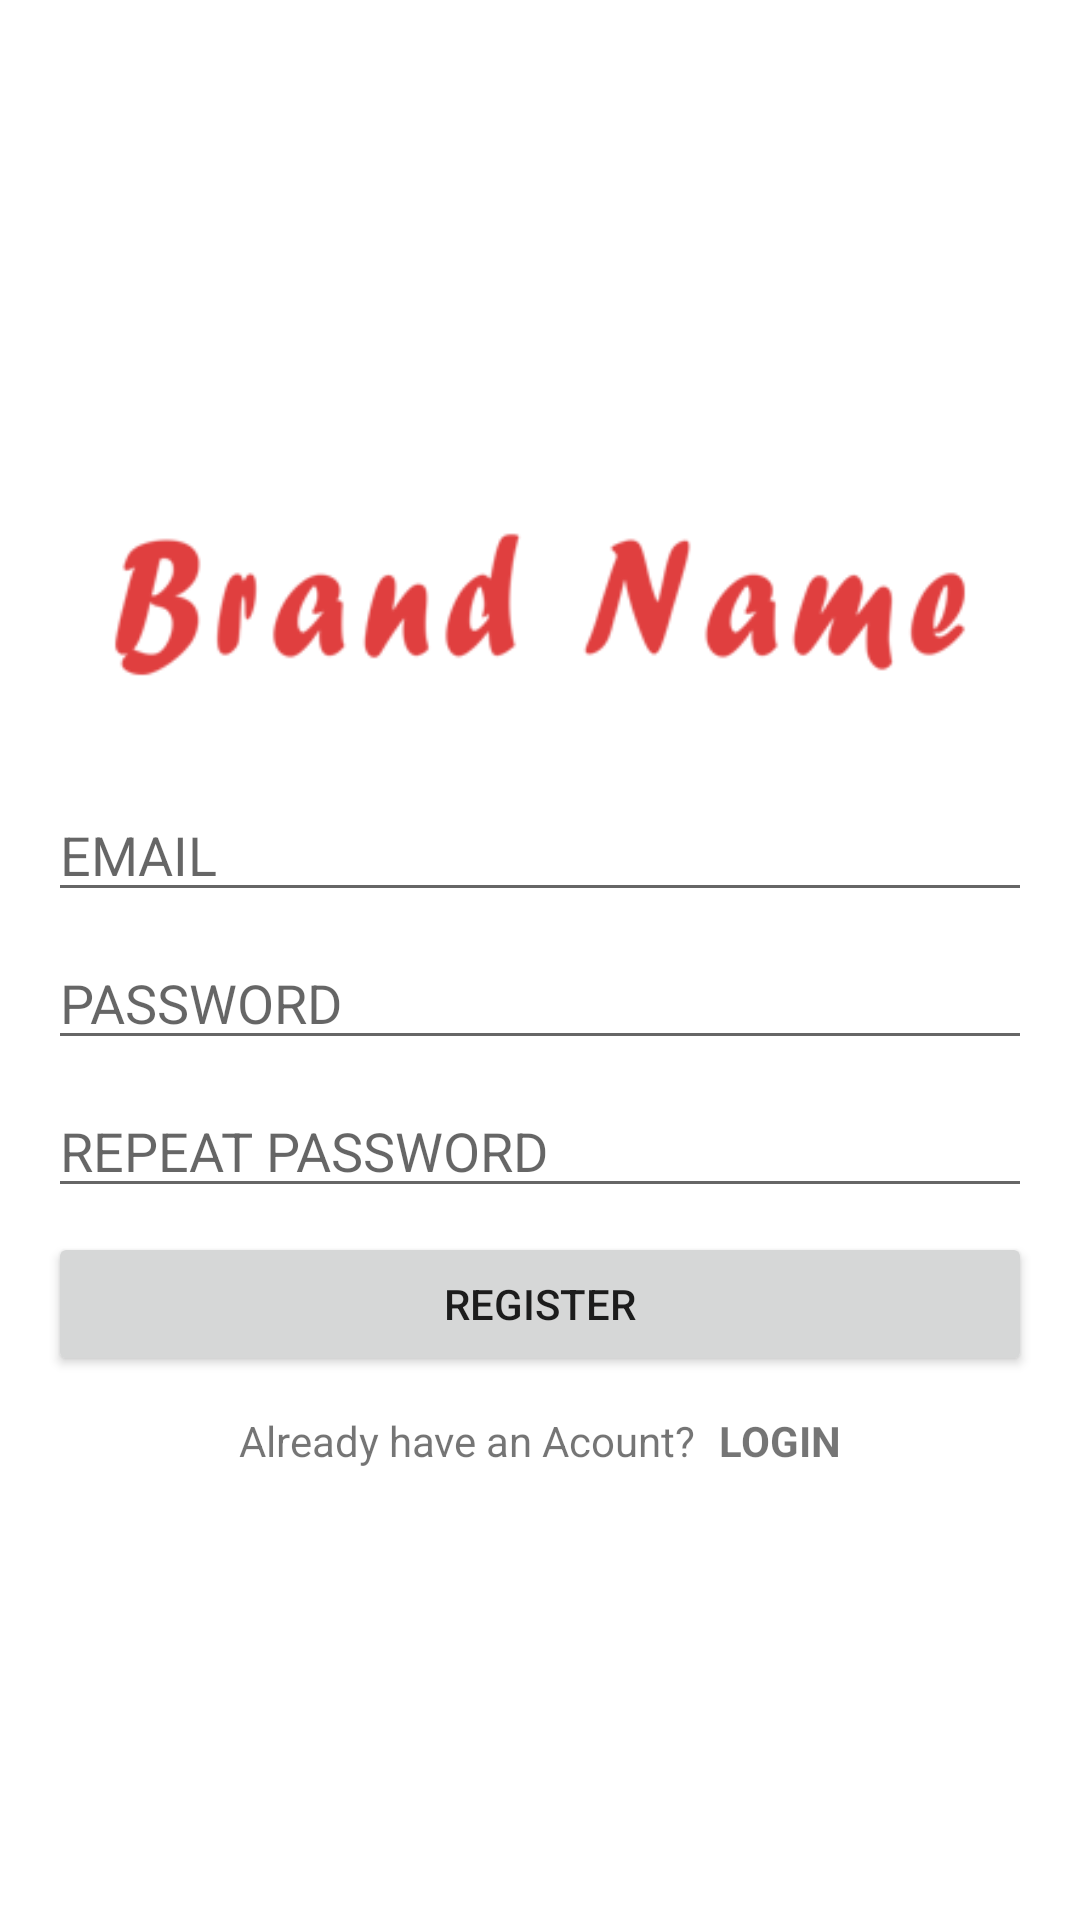

Layout XML and referenced resources for this Android screen:
<!-- AndroidManifest.xml: application theme AppTheme -->
<!-- res/layout/activity_sign_up.xml -->
<?xml version="1.0" encoding="utf-8"?>
<androidx.constraintlayout.widget.ConstraintLayout xmlns:android="http://schemas.android.com/apk/res/android"
    xmlns:app="http://schemas.android.com/apk/res-auto"
    xmlns:tools="http://schemas.android.com/tools"
    android:layout_width="match_parent"
    android:layout_height="match_parent"
    android:background="@android:color/white"
    tools:context=".LoginActivity">

    <LinearLayout
        android:layout_width="match_parent"
        android:layout_height="wrap_content"
        android:layout_margin="16dp"
        android:orientation="vertical"
        app:layout_constraintBottom_toBottomOf="parent"
        app:layout_constraintEnd_toEndOf="parent"
        app:layout_constraintStart_toStartOf="parent"
        app:layout_constraintTop_toTopOf="parent">

        <ImageView
            android:layout_width="wrap_content"
            android:layout_height="wrap_content"
            android:layout_gravity="center"
            android:src="@drawable/brandname"
            android:layout_marginBottom="8dp"
            android:padding="16dp"
            />


        <EditText
            android:id="@+id/emailAddress"
            android:layout_width="match_parent"
            android:layout_height="wrap_content"
            android:hint="EMAIL"
            android:layout_marginBottom="8dp"
            />
        <EditText
            android:id="@+id/password"
            android:layout_width="match_parent"
            android:layout_height="wrap_content"
            android:hint="PASSWORD"
            android:inputType="textPassword"
            android:layout_marginBottom="8dp"
            />
        <EditText
            android:id="@+id/repeatPassword"
            android:layout_width="match_parent"
            android:layout_height="wrap_content"
            android:hint="REPEAT PASSWORD"
            android:inputType="textPassword"
            android:layout_marginBottom="8dp"
            />
        <Button
            android:id="@+id/btnSignUp"
            android:layout_width="match_parent"
            android:layout_height="wrap_content"
            android:text="REGISTER"
            android:layout_marginBottom="8dp"
            />
        <RelativeLayout
            android:layout_width="match_parent"
            android:layout_height="wrap_content">
            <LinearLayout
                android:layout_width="wrap_content"
                android:layout_height="wrap_content"
                android:orientation="horizontal"
                android:layout_centerInParent="true"
                >
                <TextView
                    android:layout_width="wrap_content"
                    android:layout_height="wrap_content"
                    android:text="Already have an Acount?"
                    android:gravity="end"
                    android:layout_margin="4dp"
                    />
                <TextView
                    android:id="@+id/txtLogin"
                    android:layout_width="wrap_content"
                    android:layout_height="wrap_content"
                    android:text="LOGIN"
                    android:textStyle="bold"
                    android:gravity="start"
                    android:layout_margin="4dp"
                    />
            </LinearLayout>

        </RelativeLayout>

        
            
            
            
            
            

        
            
            
            

    </LinearLayout>


    <LinearLayout
        android:id="@+id/blurred_bg"
        android:layout_width="match_parent"
        android:layout_height="match_parent"
        android:background="#33FF0000"
        android:orientation="vertical"
        android:visibility="invisible"
        app:layout_constraintBottom_toBottomOf="parent"
        app:layout_constraintEnd_toEndOf="parent"
        app:layout_constraintStart_toStartOf="parent"
        app:layout_constraintTop_toTopOf="parent"></LinearLayout>

    <ProgressBar
        android:id="@+id/progressBar"
        android:layout_width="150dp"
        android:layout_height="150dp"
        android:layout_centerHorizontal="true"
        android:layout_marginStart="8dp"
        android:layout_marginTop="8dp"
        android:layout_marginEnd="8dp"
        android:layout_marginBottom="8dp"
        android:visibility="invisible"
        android:outlineAmbientShadowColor="@color/lightGrey"
        app:layout_constraintBottom_toBottomOf="parent"
        app:layout_constraintEnd_toEndOf="parent"
        app:layout_constraintStart_toStartOf="parent"
        app:layout_constraintTop_toTopOf="parent" />

</androidx.constraintlayout.widget.ConstraintLayout>
<!-- resources referenced by this layout -->
<resources>
  <color name="lightGrey">#DDDCDC</color>
  <!-- drawable brandname: png bitmap (drawable, 9800 bytes) -->
  <style name="AppTheme" parent="Theme.AppCompat.Light.NoActionBar">
          
          <item name="colorPrimary">@color/colorPrimary</item>
          <item name="colorPrimaryDark">@color/colorPrimaryDark</item>
          <item name="colorAccent">@color/colorAccent</item>
      </style>
  <color name="colorPrimary">#d72e29</color>
  <color name="colorPrimaryDark">#831B18</color>
  <color name="colorAccent">#fff200</color>
</resources>
